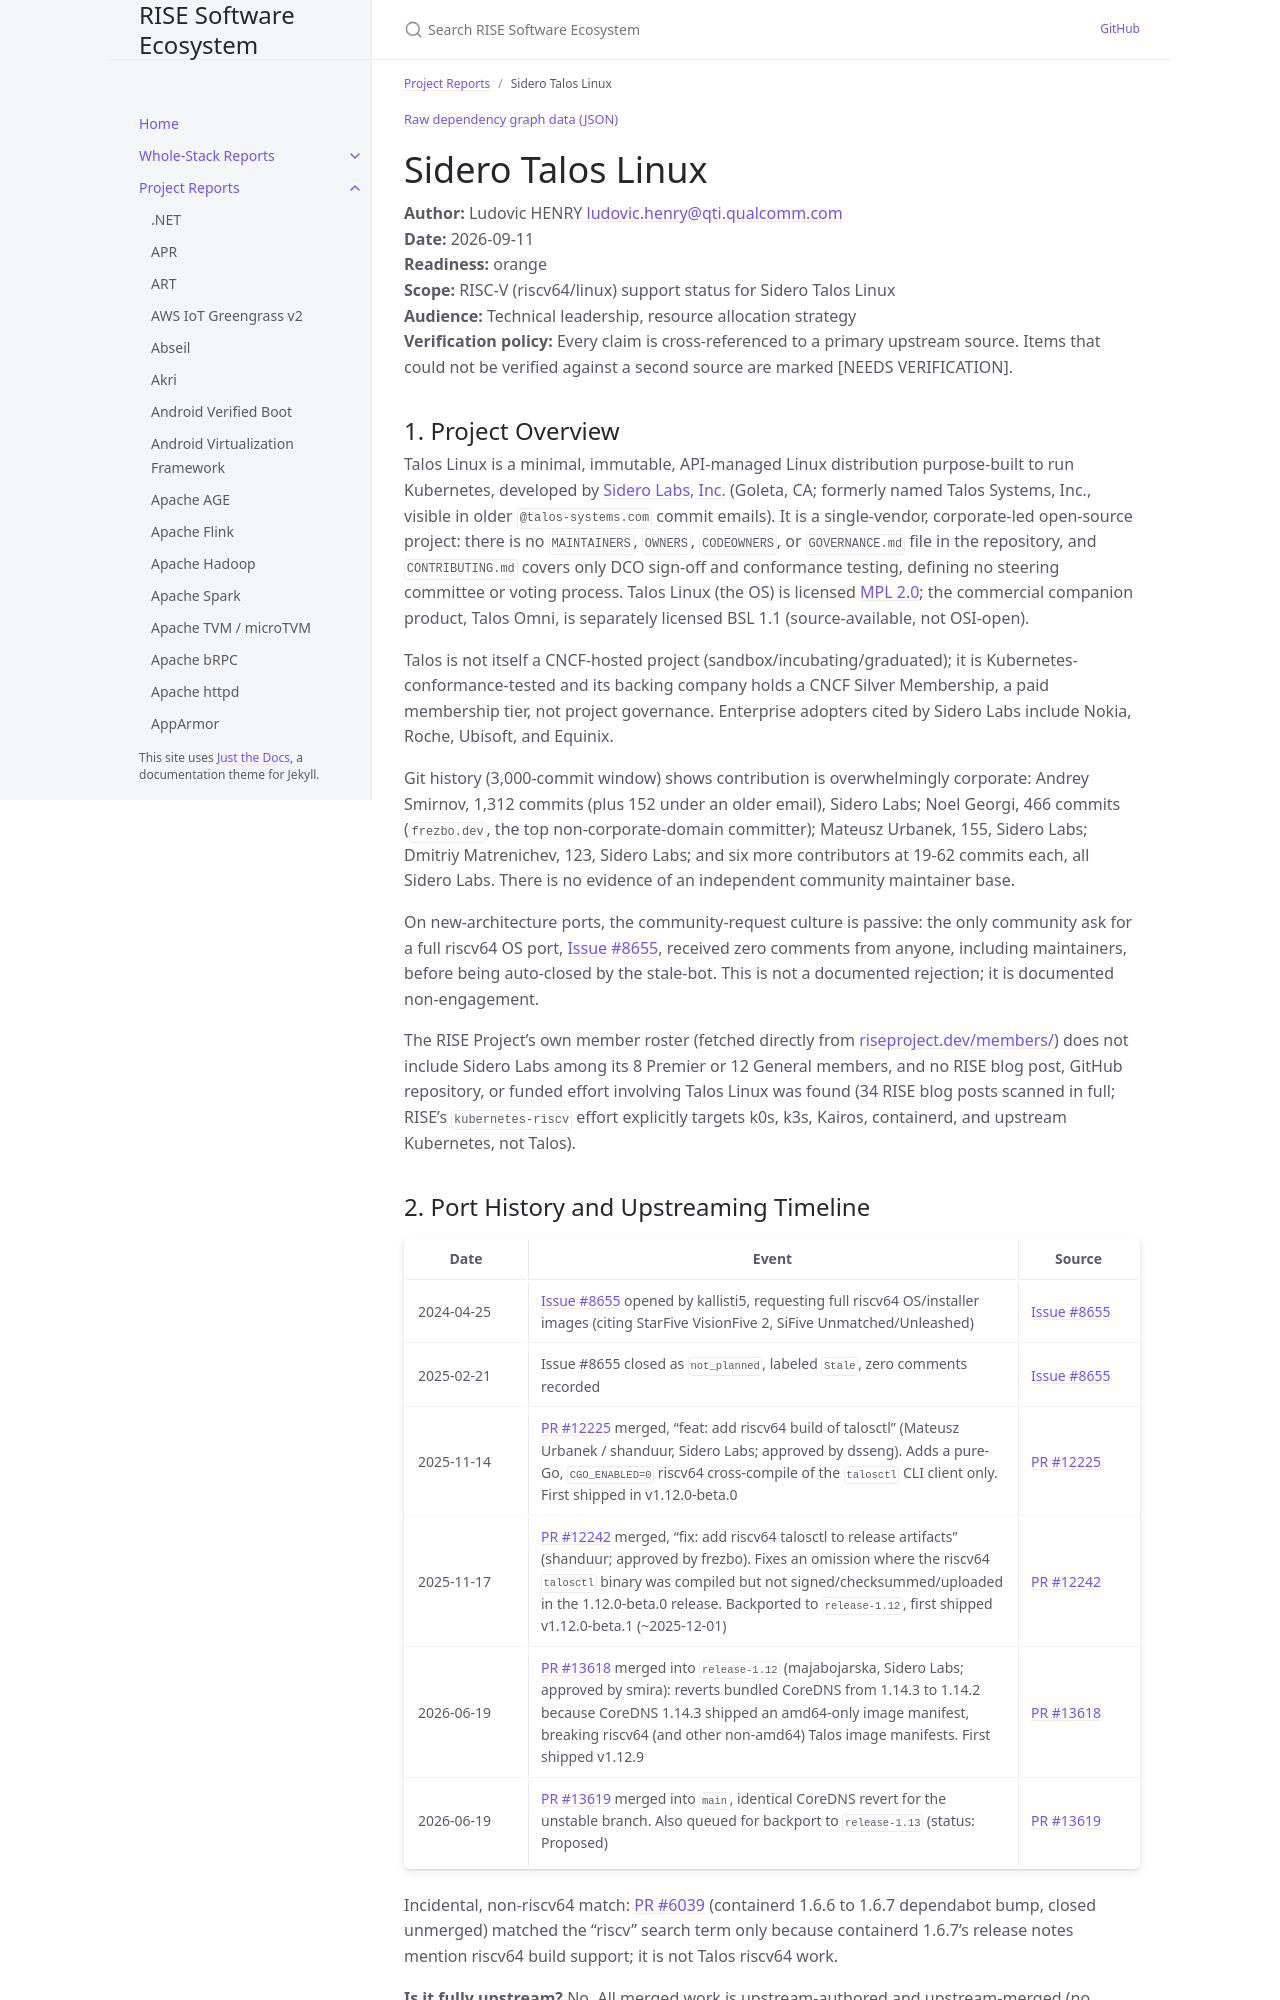

repository: riseproject-dev/sw-ecosystem · page: pr-preview/pr-9/project-reports/sidero-talos-linux.html · generator: jekyll

---
title: Sidero Talos Linux
parent: Project Reports
color: orange
---

{% include dependency-graph.html slug="dependencies" subset="sidero-talos-linux" %}

# Sidero Talos Linux

**Author:** Ludovic HENRY <ludovic.henry@qti.qualcomm.com><br/>
**Date:** 2026-09-11<br/>
**Readiness:** orange<br/>
**Scope:** RISC-V (riscv64/linux) support status for Sidero Talos Linux<br/>
**Audience:** Technical leadership, resource allocation strategy<br/>
**Verification policy:** Every claim is cross-referenced to a primary upstream source. Items that could not be verified against a second source are marked [NEEDS VERIFICATION].<br/>

## 1. Project Overview

Talos Linux is a minimal, immutable, API-managed Linux distribution purpose-built to run Kubernetes, developed by [Sidero Labs, Inc.](https://www.siderolabs.com/) (Goleta, CA; formerly named Talos Systems, Inc., visible in older `@talos-systems.com` commit emails). It is a single-vendor, corporate-led open-source project: there is no `MAINTAINERS`, `OWNERS`, `CODEOWNERS`, or `GOVERNANCE.md` file in the repository, and `CONTRIBUTING.md` covers only DCO sign-off and conformance testing, defining no steering committee or voting process. Talos Linux (the OS) is licensed [MPL 2.0](https://github.com/siderolabs/talos); the commercial companion product, Talos Omni, is separately licensed BSL 1.1 (source-available, not OSI-open).

Talos is not itself a CNCF-hosted project (sandbox/incubating/graduated); it is Kubernetes-conformance-tested and its backing company holds a CNCF Silver Membership, a paid membership tier, not project governance. Enterprise adopters cited by Sidero Labs include Nokia, Roche, Ubisoft, and Equinix.

Git history (3,000-commit window) shows contribution is overwhelmingly corporate: Andrey Smirnov, 1,312 commits (plus 152 under an older email), Sidero Labs; Noel Georgi, 466 commits (`frezbo.dev`, the top non-corporate-domain committer); Mateusz Urbanek, 155, Sidero Labs; Dmitriy Matrenichev, 123, Sidero Labs; and six more contributors at 19-62 commits each, all Sidero Labs. There is no evidence of an independent community maintainer base.

On new-architecture ports, the community-request culture is passive: the only community ask for a full riscv64 OS port, [Issue #8655](https://github.com/siderolabs/talos/issues/8655), received zero comments from anyone, including maintainers, before being auto-closed by the stale-bot. This is not a documented rejection; it is documented non-engagement.

The RISE Project's own member roster (fetched directly from [riseproject.dev/members/](https://riseproject.dev/members/)) does not include Sidero Labs among its 8 Premier or 12 General members, and no RISE blog post, GitHub repository, or funded effort involving Talos Linux was found (34 RISE blog posts scanned in full; RISE's `kubernetes-riscv` effort explicitly targets k0s, k3s, Kairos, containerd, and upstream Kubernetes, not Talos).
